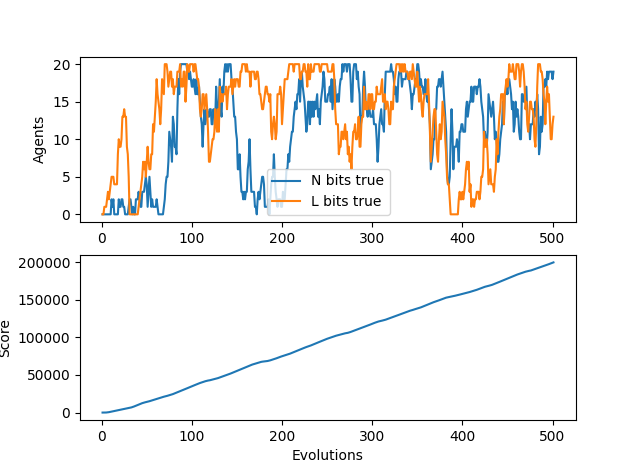

Values plotted in this chart, from the file beside it:
N, L, score, idlePercent
0, 0, 0.0, 1.0
0, 0, 0.0, 1.0
0, 1, 0.0, 1.0
0, 1, 0.0, 1.0
0, 1, 75.0, 0.9625
0, 2, 200.0, 0.92
0, 3, 325.0, 0.8917
0, 2, 525.0, 0.85
0, 3, 775.0, 0.8063
0, 4, 1025, 0.7722
2, 5, 1275, 0.745
1, 5, 1525, 0.7227
2, 5, 1785, 0.7025
0, 4, 2040, 0.6862
0, 4, 2290, 0.6729
0, 4, 2540, 0.6613
0, 4, 2790, 0.6513
0, 8, 3040, 0.6424
2, 10, 3290, 0.6344
1, 9, 3545, 0.6268
1, 9, 3795, 0.6205
2, 10, 4045, 0.6148
2, 13, 4295, 0.6095
1, 13, 4550, 0.6043
1, 14, 4800, 0.6
0, 13, 5050, 0.596
0, 13, 5300, 0.5923
0, 9, 5550, 0.5889
0, 8, 5800, 0.5857
1, 5, 6055, 0.5824
2, 0, 6330, 0.578
2, 0, 6580, 0.5755
1, 0, 6855, 0.5716
0, 0, 7230, 0.5618
1, 0, 7605, 0.5526
0, 0, 8105, 0.5369
0, 0, 8605, 0.5219
2, 0, 9105, 0.5078
2, 0, 9605, 0.4945
2, 0, 10105, 0.4818
3, 1, 10605, 0.4698
2, 2, 11105, 0.4583
1, 3, 11605, 0.4474
1, 4, 12105, 0.437
3, 5, 12515, 0.4311
3, 7, 12915, 0.426
3, 6, 13305, 0.4215
4, 7, 13575, 0.4223
5, 5, 13855, 0.4227
4, 7, 14140, 0.4229
1, 9, 14400, 0.424
3, 7, 14725, 0.4225
5, 6, 15100, 0.4192
3, 6, 15480, 0.4158
1, 8, 15855, 0.4128
2, 8, 16230, 0.4098
1, 12, 16605, 0.407
1, 11, 16980, 0.4042
1, 13, 17350, 0.4017
1, 15, 17725, 0.3992
... 441 more rows
